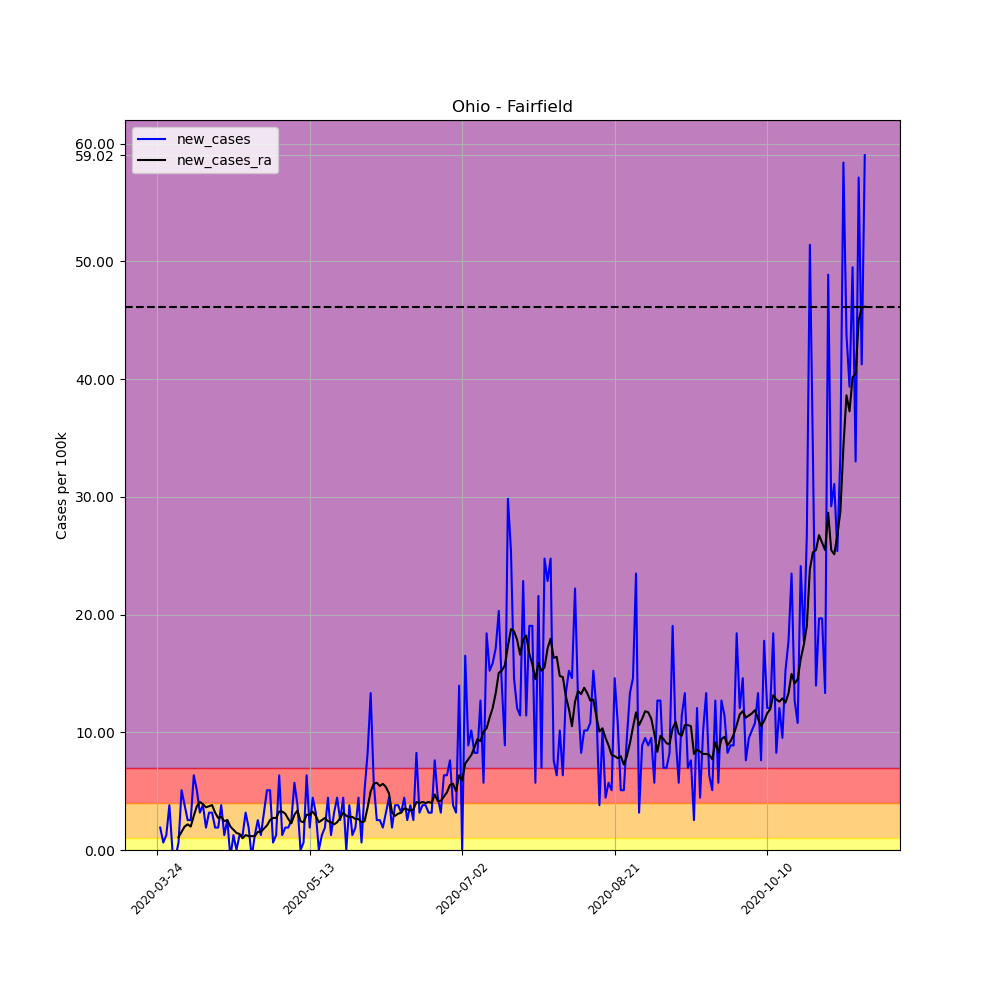

Source data for this figure (header and first rows):
, date, county, state, fips, cases, deaths, COUNTY, STNAME, CTYNAME, POPESTIMATE2019, per_100k, per_100k_ra, new_cases, new_cases_ra
309885, 2020-03-24, Fairfield, Ohio, 39045, 2, 0, 45, Ohio, Fairfield, 157574, 1.269, , , 
309886, 2020-03-25, Fairfield, Ohio, 39045, 5, 0, 45, Ohio, Fairfield, 157574, 3.173, , 1.904, 
309887, 2020-03-26, Fairfield, Ohio, 39045, 6, 0, 45, Ohio, Fairfield, 157574, 3.808, , 0.6346, 
309888, 2020-03-27, Fairfield, Ohio, 39045, 8, 0, 45, Ohio, Fairfield, 157574, 5.077, , 1.269, 
309889, 2020-03-28, Fairfield, Ohio, 39045, 14, 0, 45, Ohio, Fairfield, 157574, 8.885, , 3.808, 
309890, 2020-03-29, Fairfield, Ohio, 39045, 14, 0, 45, Ohio, Fairfield, 157574, 8.885, , 0.0, 
309891, 2020-03-30, Fairfield, Ohio, 39045, 13, 0, 45, Ohio, Fairfield, 157574, 8.25, 5.621, -0.6346, 
309892, 2020-03-31, Fairfield, Ohio, 39045, 14, 0, 45, Ohio, Fairfield, 157574, 8.885, 6.709, 0.6346, 1.088
309893, 2020-04-01, Fairfield, Ohio, 39045, 22, 0, 45, Ohio, Fairfield, 157574, 13.96, 8.25, 5.077, 1.541
309894, 2020-04-02, Fairfield, Ohio, 39045, 28, 0, 45, Ohio, Fairfield, 157574, 17.77, 10.24, 3.808, 1.995
309895, 2020-04-03, Fairfield, Ohio, 39045, 32, 0, 45, Ohio, Fairfield, 157574, 20.31, 12.42, 2.538, 2.176
309896, 2020-04-04, Fairfield, Ohio, 39045, 36, 0, 45, Ohio, Fairfield, 157574, 22.85, 14.41, 2.538, 1.995
309897, 2020-04-05, Fairfield, Ohio, 39045, 46, 0, 45, Ohio, Fairfield, 157574, 29.19, 17.32, 6.346, 2.901
309898, 2020-04-06, Fairfield, Ohio, 39045, 54, 0, 45, Ohio, Fairfield, 157574, 34.27, 21.03, 5.077, 3.717
309899, 2020-04-07, Fairfield, Ohio, 39045, 59, 0, 45, Ohio, Fairfield, 157574, 37.44, 25.11, 3.173, 4.08
309900, 2020-04-08, Fairfield, Ohio, 39045, 65, 0, 45, Ohio, Fairfield, 157574, 41.25, 29.01, 3.808, 3.898
309901, 2020-04-09, Fairfield, Ohio, 39045, 68, 0, 45, Ohio, Fairfield, 157574, 43.15, 32.64, 1.904, 3.626
309902, 2020-04-10, Fairfield, Ohio, 39045, 73, 0, 45, Ohio, Fairfield, 157574, 46.33, 36.35, 3.173, 3.717
309903, 2020-04-11, Fairfield, Ohio, 39045, 78, 0, 45, Ohio, Fairfield, 157574, 49.5, 40.16, 3.173, 3.808
309904, 2020-04-12, Fairfield, Ohio, 39045, 81, 0, 45, Ohio, Fairfield, 157574, 51.4, 43.34, 1.904, 3.173
309905, 2020-04-13, Fairfield, Ohio, 39045, 84, 1, 45, Ohio, Fairfield, 157574, 53.31, 46.06, 1.904, 2.72
309906, 2020-04-14, Fairfield, Ohio, 39045, 90, 1, 45, Ohio, Fairfield, 157574, 57.12, 48.87, 3.808, 2.81
309907, 2020-04-15, Fairfield, Ohio, 39045, 92, 1, 45, Ohio, Fairfield, 157574, 58.39, 51.31, 1.269, 2.448
309908, 2020-04-16, Fairfield, Ohio, 39045, 96, 2, 45, Ohio, Fairfield, 157574, 60.92, 53.85, 2.538, 2.538
309909, 2020-04-17, Fairfield, Ohio, 39045, 95, 2, 45, Ohio, Fairfield, 157574, 60.29, 55.85, -0.6346, 1.995
309910, 2020-04-18, Fairfield, Ohio, 39045, 97, 2, 45, Ohio, Fairfield, 157574, 61.56, 57.57, 1.269, 1.723
309911, 2020-04-19, Fairfield, Ohio, 39045, 97, 2, 45, Ohio, Fairfield, 157574, 61.56, 59.02, 0.0, 1.451
309912, 2020-04-20, Fairfield, Ohio, 39045, 99, 2, 45, Ohio, Fairfield, 157574, 62.83, 60.38, 1.269, 1.36
309913, 2020-04-21, Fairfield, Ohio, 39045, 101, 2, 45, Ohio, Fairfield, 157574, 64.1, 61.38, 1.269, 0.9973
309914, 2020-04-22, Fairfield, Ohio, 39045, 106, 2, 45, Ohio, Fairfield, 157574, 67.27, 62.65, 3.173, 1.269
309915, 2020-04-23, Fairfield, Ohio, 39045, 109, 2, 45, Ohio, Fairfield, 157574, 69.17, 63.82, 1.904, 1.179
309916, 2020-04-24, Fairfield, Ohio, 39045, 108, 2, 45, Ohio, Fairfield, 157574, 68.54, 65, -0.6346, 1.179
309917, 2020-04-25, Fairfield, Ohio, 39045, 110, 2, 45, Ohio, Fairfield, 157574, 69.81, 66.18, 1.269, 1.179
309918, 2020-04-26, Fairfield, Ohio, 39045, 114, 2, 45, Ohio, Fairfield, 157574, 72.35, 67.72, 2.538, 1.541
309919, 2020-04-27, Fairfield, Ohio, 39045, 116, 2, 45, Ohio, Fairfield, 157574, 73.62, 69.26, 1.269, 1.541
309920, 2020-04-28, Fairfield, Ohio, 39045, 121, 2, 45, Ohio, Fairfield, 157574, 76.79, 71.08, 3.173, 1.813
309921, 2020-04-29, Fairfield, Ohio, 39045, 129, 2, 45, Ohio, Fairfield, 157574, 81.87, 73.16, 5.077, 2.085
309922, 2020-04-30, Fairfield, Ohio, 39045, 137, 2, 45, Ohio, Fairfield, 157574, 86.94, 75.7, 5.077, 2.538
309923, 2020-05-01, Fairfield, Ohio, 39045, 138, 2, 45, Ohio, Fairfield, 157574, 87.58, 78.42, 0.6346, 2.72
309924, 2020-05-02, Fairfield, Ohio, 39045, 140, 2, 45, Ohio, Fairfield, 157574, 88.85, 81.14, 1.269, 2.72
309925, 2020-05-03, Fairfield, Ohio, 39045, 150, 2, 45, Ohio, Fairfield, 157574, 95.19, 84.4, 6.346, 3.264
309926, 2020-05-04, Fairfield, Ohio, 39045, 152, 2, 45, Ohio, Fairfield, 157574, 96.46, 87.67, 1.269, 3.264
309927, 2020-05-05, Fairfield, Ohio, 39045, 155, 3, 45, Ohio, Fairfield, 157574, 98.37, 90.75, 1.904, 3.082
309928, 2020-05-06, Fairfield, Ohio, 39045, 158, 3, 45, Ohio, Fairfield, 157574, 100.3, 93.38, 1.904, 2.629
309929, 2020-05-07, Fairfield, Ohio, 39045, 162, 2, 45, Ohio, Fairfield, 157574, 102.8, 95.65, 2.538, 2.267
309930, 2020-05-08, Fairfield, Ohio, 39045, 171, 2, 45, Ohio, Fairfield, 157574, 108.5, 98.64, 5.712, 2.992
309931, 2020-05-09, Fairfield, Ohio, 39045, 177, 2, 45, Ohio, Fairfield, 157574, 112.3, 102, 3.808, 3.354
309932, 2020-05-10, Fairfield, Ohio, 39045, 177, 2, 45, Ohio, Fairfield, 157574, 112.3, 104.4, 0.0, 2.448
309933, 2020-05-11, Fairfield, Ohio, 39045, 178, 3, 45, Ohio, Fairfield, 157574, 113, 106.8, 0.6346, 2.357
309934, 2020-05-12, Fairfield, Ohio, 39045, 188, 3, 45, Ohio, Fairfield, 157574, 119.3, 109.8, 6.346, 2.992
309935, 2020-05-13, Fairfield, Ohio, 39045, 191, 3, 45, Ohio, Fairfield, 157574, 121.2, 112.8, 1.904, 2.992
309936, 2020-05-14, Fairfield, Ohio, 39045, 198, 3, 45, Ohio, Fairfield, 157574, 125.7, 116, 4.442, 3.264
309937, 2020-05-15, Fairfield, Ohio, 39045, 203, 3, 45, Ohio, Fairfield, 157574, 128.8, 118.9, 3.173, 2.901
309938, 2020-05-16, Fairfield, Ohio, 39045, 203, 3, 45, Ohio, Fairfield, 157574, 128.8, 121.3, 0.0, 2.357
309939, 2020-05-17, Fairfield, Ohio, 39045, 205, 3, 45, Ohio, Fairfield, 157574, 130.1, 123.8, 1.269, 2.538
309940, 2020-05-18, Fairfield, Ohio, 39045, 208, 3, 45, Ohio, Fairfield, 157574, 132, 126.6, 1.904, 2.72
309941, 2020-05-19, Fairfield, Ohio, 39045, 215, 3, 45, Ohio, Fairfield, 157574, 136.4, 129, 4.442, 2.448
309942, 2020-05-20, Fairfield, Ohio, 39045, 217, 3, 45, Ohio, Fairfield, 157574, 137.7, 131.4, 1.269, 2.357
309943, 2020-05-21, Fairfield, Ohio, 39045, 222, 3, 45, Ohio, Fairfield, 157574, 140.9, 133.5, 3.173, 2.176
309944, 2020-05-22, Fairfield, Ohio, 39045, 229, 3, 45, Ohio, Fairfield, 157574, 145.3, 135.9, 4.442, 2.357
... 173 more rows
